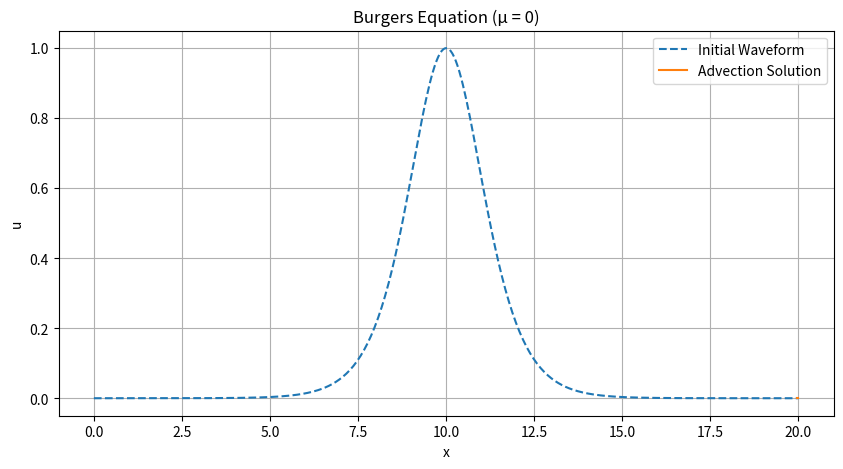

Python code for this plot:
#Leapfrog Method -- KdV

import numpy as np
import matplotlib.pyplot as plt
    
    # Parameters
L = 20.0   # Spatial domain length
T = 4.0    # Temporal domain length
Nx = 400   # Number of spatial grid points
Nt = 4000  # Number of time steps
dx = L / Nx # x step
dt = T / Nt # t step

mu = 1
c = 0.000000001

    # Initial condition
def initial_waveform(x):
    c = 2
    xi = 10
    u = c/2 * 1/((np.cosh(0.5*np.sqrt(c)*(x-xi)))**2)
    return u

    # Spatial grid
x = np.linspace(0, L, Nx)
u = initial_waveform(x)  # Set the initial waveform here
    # Time-stepping loop for the linear advection equation (µ = 0)
u_old = np.copy(u)
for n in range(Nt):
    u_new = np.copy(u)
    for j in range(1, Nx - 2):
        u_new[j] = u_old[j] - c * dt /(3* dx) * (u[j+1] - u[j-1])*(u[j-1]+u[j]+u[j+1]) - 1/(2*dx**3) * (u[j+2]-2*u[j+1]  + 2*u[j-1] - u[j-2])
        u_old = u
    u = u_new
    
    # Plotting
plt.figure(figsize=(10, 5))
plt.plot(x, initial_waveform(x), label='Initial Waveform', linestyle='--')
plt.plot(x, u, label='Advection Solution')
plt.title('Burgers Equation (µ = 0)')
plt.xlabel('x')
plt.ylabel('u')
plt.legend()
plt.grid(True)
plt.show()
